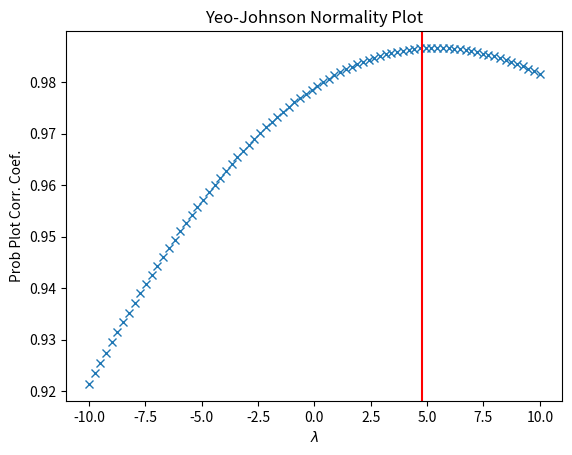

Write Python code to recreate this figure.
import numpy as np
from scipy import stats
import matplotlib.pyplot as plt

rng = np.random.default_rng()
x = stats.loggamma.rvs(5, size=30, random_state=rng) + 5
lmax = stats.yeojohnson_normmax(x)

fig = plt.figure()
ax = fig.add_subplot(111)
prob = stats.yeojohnson_normplot(x, -10, 10, plot=ax)
ax.axvline(lmax, color='r')

plt.show()